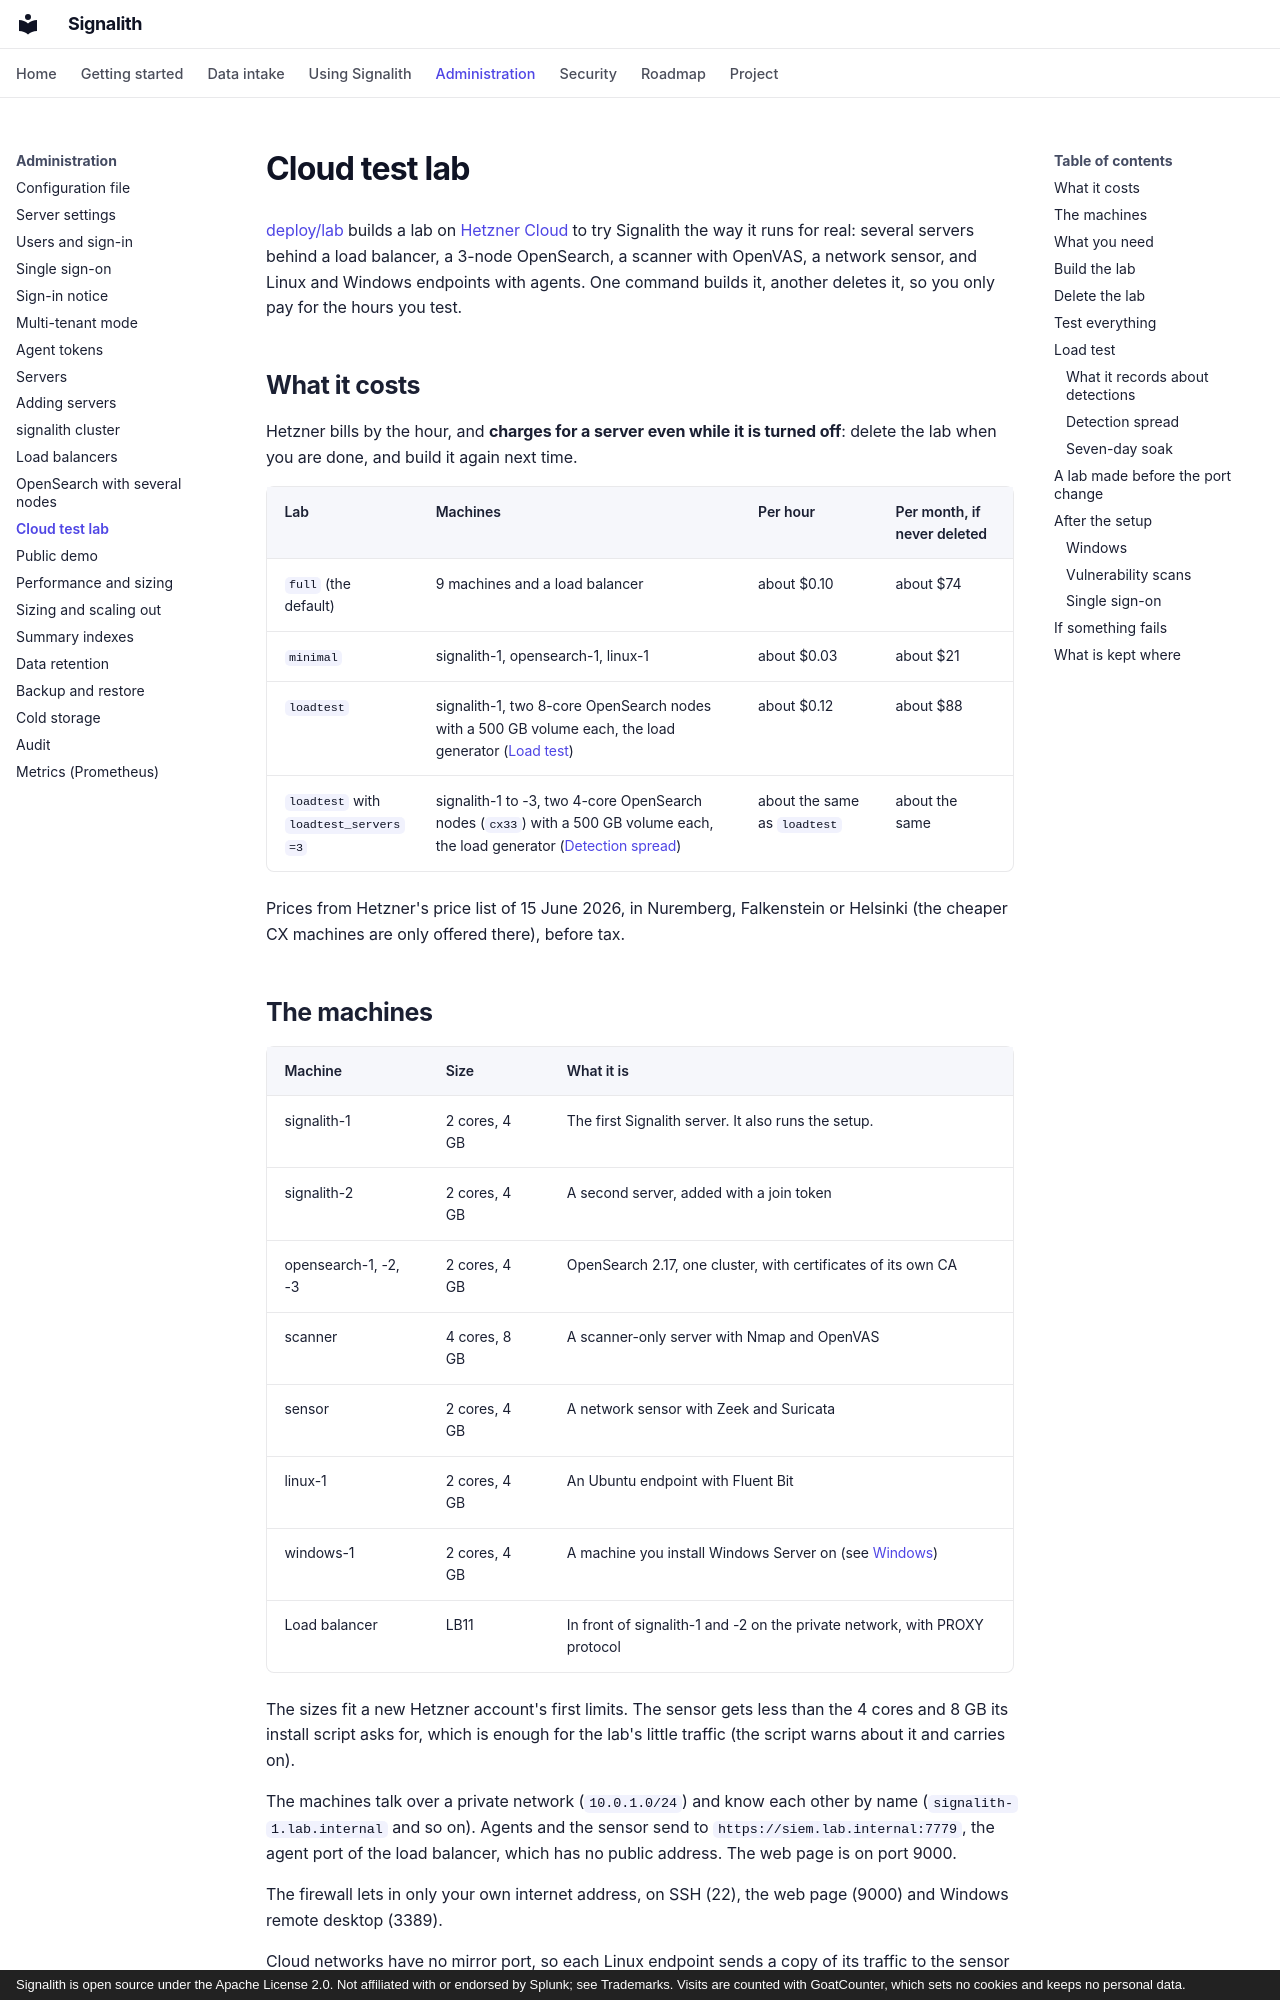

repository: jrsamsanchez/Signalith · page: cloud-lab/index.html · generator: mkdocs · copyright: Signalith is open source under the Apache License 2.0. Not affiliated with or endorsed by Splunk; see Trademarks. Visits are counted with GoatCounter, which sets no cookies and keeps no personal data.

---
description: Build a test lab of Signalith on Hetzner Cloud with one command, and delete it with another.
---

# Cloud test lab

[deploy/lab](https://github.com/jrsamsanchez/Signalith/tree/main/deploy/lab) builds a
lab on [Hetzner Cloud](https://www.hetzner.com/cloud) to try Signalith the way it runs
for real: several servers behind a load balancer, a 3-node OpenSearch, a scanner with
OpenVAS, a network sensor, and Linux and Windows endpoints with agents. One command
builds it, another deletes it, so you only pay for the hours you test.

## What it costs

Hetzner bills by the hour, and **charges for a server even while it is turned off**:
delete the lab when you are done, and build it again next time.

| Lab | Machines | Per hour | Per month, if never deleted |
| --- | --- | --- | --- |
| `full` (the default) | 9 machines and a load balancer | about $0.10 | about $74 |
| `minimal` | signalith-1, opensearch-1, linux-1 | about $0.03 | about $21 |
| `loadtest` | signalith-1, two 8-core OpenSearch nodes with a 500 GB volume each, the load generator ([Load test](#load-test)) | about $0.12 | about $88 |
| `loadtest` with `loadtest_servers=3` | signalith-1 to -3, two 4-core OpenSearch nodes (`cx33`) with a 500 GB volume each, the load generator ([Detection spread](#detection-spread)) | about the same as `loadtest` | about the same |

Prices from Hetzner's price list of 15 June 2026, in Nuremberg, Falkenstein or Helsinki
(the cheaper CX machines are only offered there), before tax.

## The machines

| Machine | Size | What it is |
| --- | --- | --- |
| signalith-1 | 2 cores, 4 GB | The first Signalith server. It also runs the setup. |
| signalith-2 | 2 cores, 4 GB | A second server, added with a join token |
| opensearch-1, -2, -3 | 2 cores, 4 GB | OpenSearch 2.17, one cluster, with certificates of its own CA |
| scanner | 4 cores, 8 GB | A scanner-only server with Nmap and OpenVAS |
| sensor | 2 cores, 4 GB | A network sensor with Zeek and Suricata |
| linux-1 | 2 cores, 4 GB | An Ubuntu endpoint with Fluent Bit |
| windows-1 | 2 cores, 4 GB | A machine you install Windows Server on (see [Windows](#windows)) |
| Load balancer | LB11 | In front of signalith-1 and -2 on the private network, with PROXY protocol |

The sizes fit a new Hetzner account's first limits. The sensor gets less than the 4 cores
and 8 GB its install script asks for, which is enough for the lab's little traffic (the
script warns about it and carries on).

The machines talk over a private network (`10.0.1.0/24`) and know each other by name
(`signalith-1.lab.internal` and so on). Agents and the sensor send to
`https://siem.lab.internal:7779`, the agent port of the load balancer, which has no public
address. The web page is on port 9000.

The firewall lets in only your own internet address, on SSH (22), the web page (9000)
and Windows remote desktop (3389).

Cloud networks have no mirror port, so each Linux endpoint sends a copy of its traffic to
the sensor (over VXLAN), and the sensor captures it on a port with no address, `capture0`,
as it would a mirror port. A timer on the endpoints visits a few web pages every 10
minutes, one of them with `uid=0(root)` in the clear, which Suricata flags (the rule
`testmynids.org` shows).
